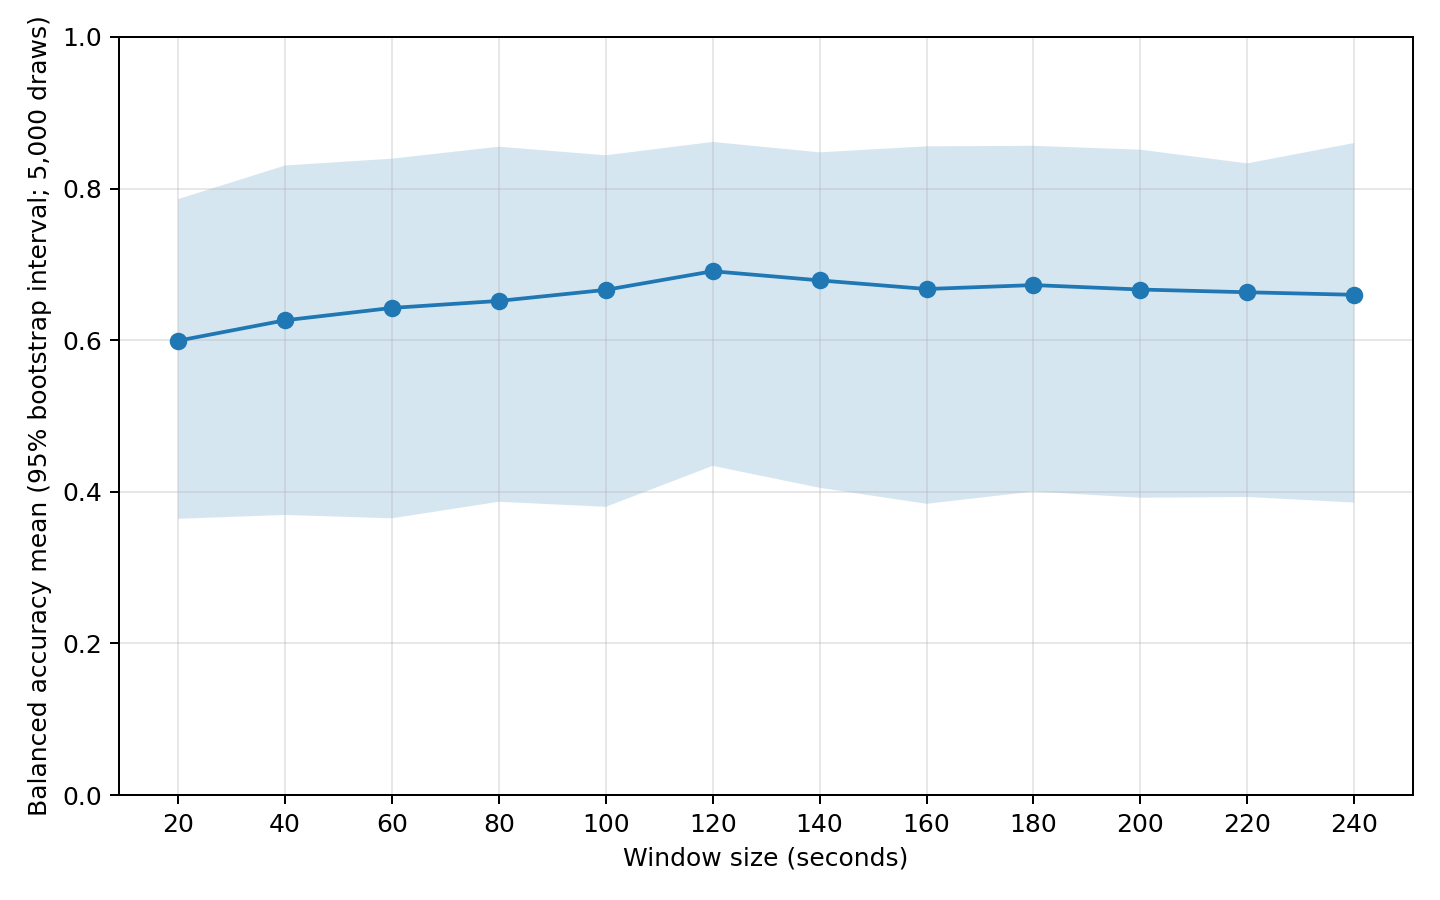

Source data for this figure (header and first rows):
window_seconds, balanced_accuracy_mean, ci_95_lower, ci_95_upper, bootstrap_iterations
20, 0.5993, 0.3644, 0.7861, 5000
40, 0.6262, 0.3695, 0.8304, 5000
60, 0.6425, 0.365, 0.8394, 5000
80, 0.6518, 0.3869, 0.8552, 5000
100, 0.6664, 0.3802, 0.8439, 5000
120, 0.691, 0.4342, 0.8615, 5000
140, 0.6789, 0.4053, 0.8478, 5000
160, 0.6675, 0.3842, 0.8557, 5000
180, 0.6727, 0.4004, 0.8564, 5000
200, 0.6668, 0.3922, 0.8512, 5000
220, 0.6632, 0.3932, 0.8332, 5000
240, 0.6599, 0.3858, 0.8601, 5000
